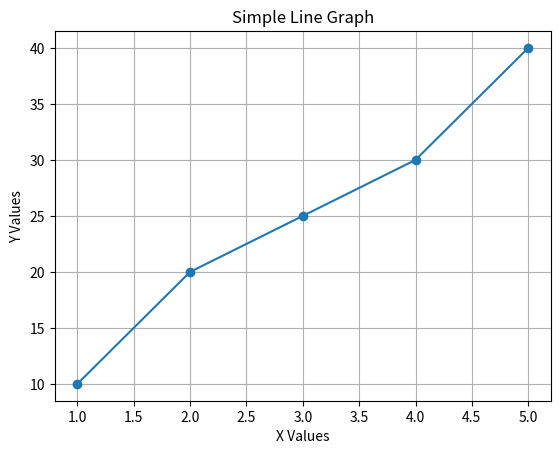

Write the Python code that produced this figure.
#Data Visualization using Matplotlib


import matplotlib.pyplot as plt

# Sample data
x = [1, 2, 3, 4, 5]
y = [10, 20, 25, 30, 40]

plt.plot(x, y, marker='o')
plt.title("Simple Line Graph")
plt.xlabel("X Values")
plt.ylabel("Y Values")
plt.grid(True)
plt.show()
